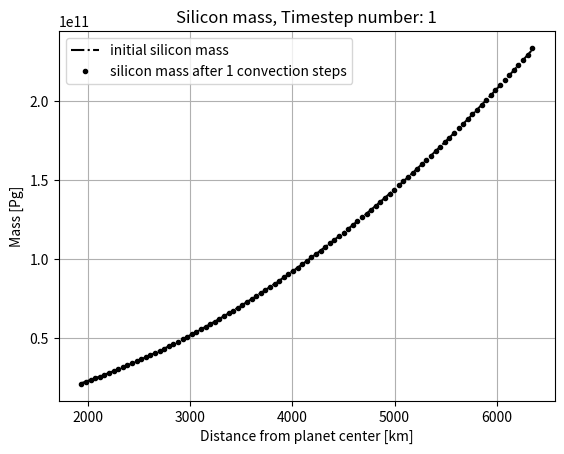
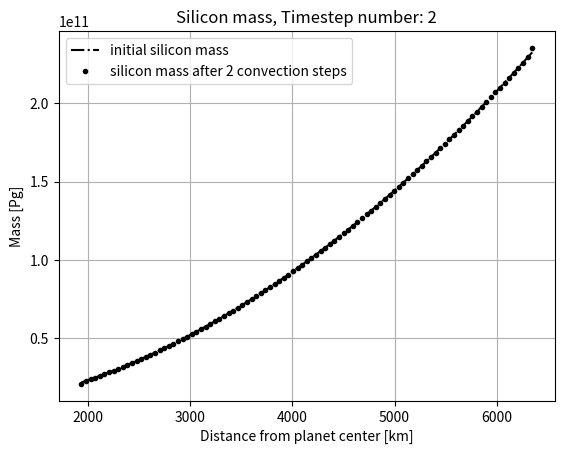
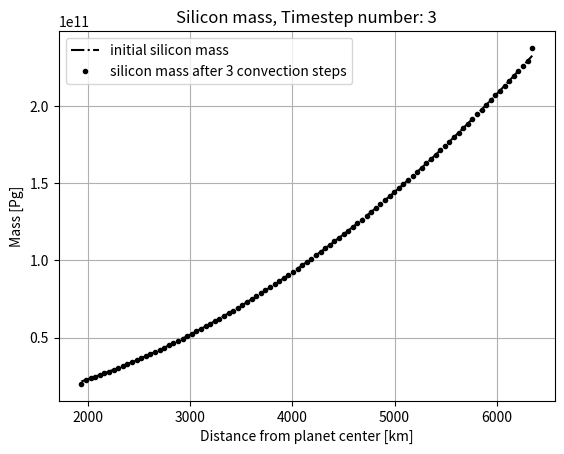
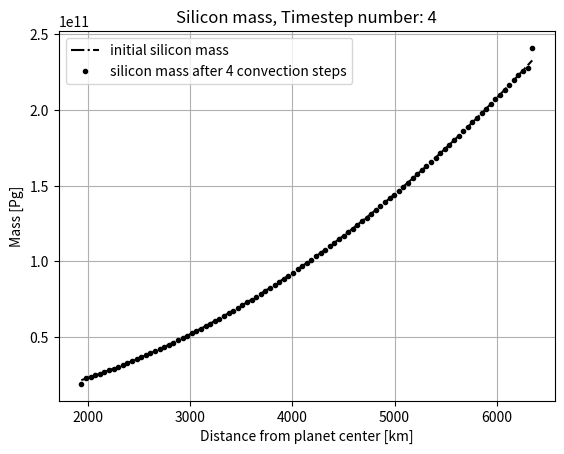
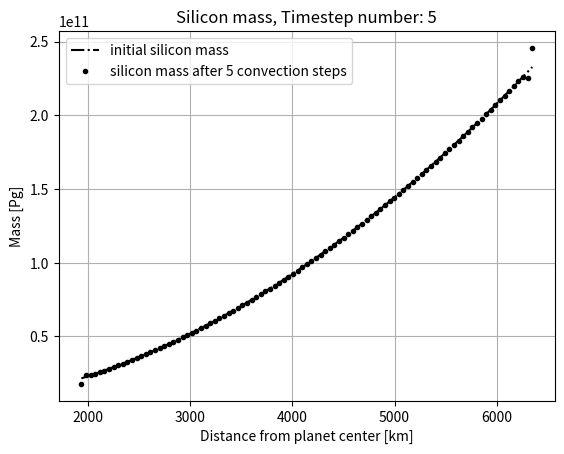
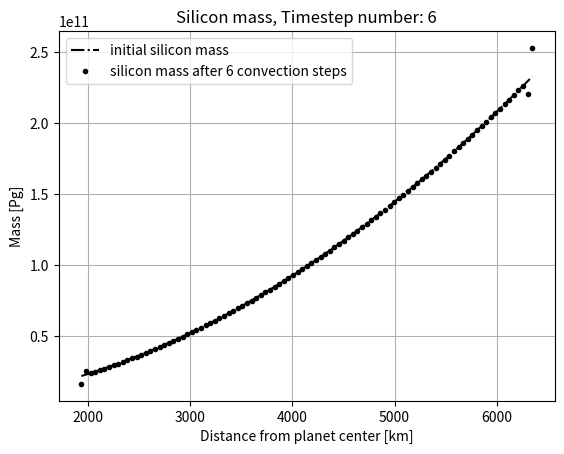
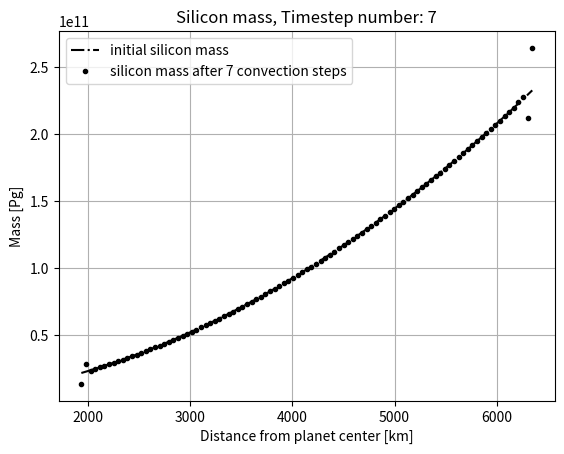
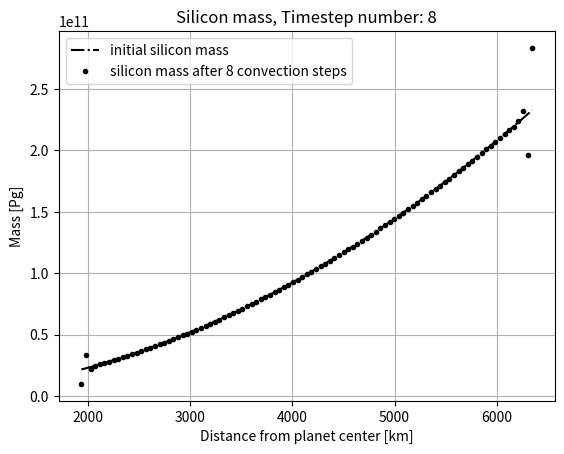
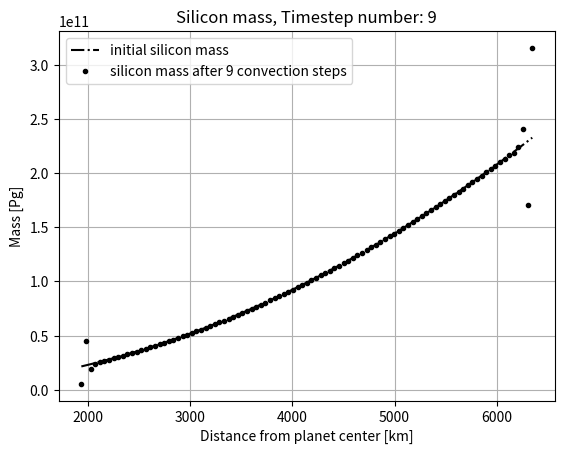
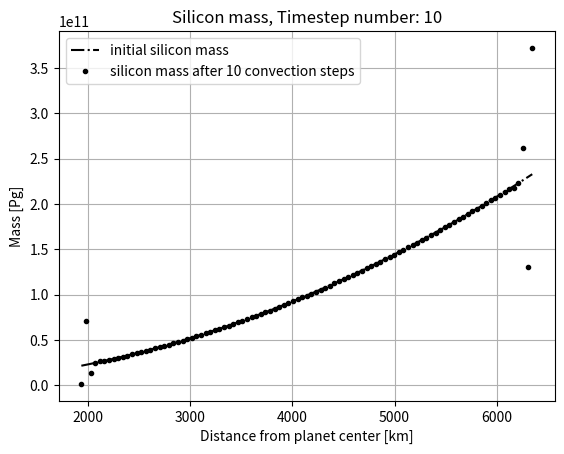
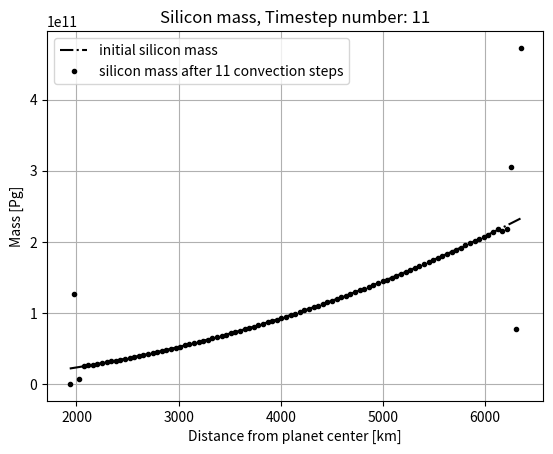
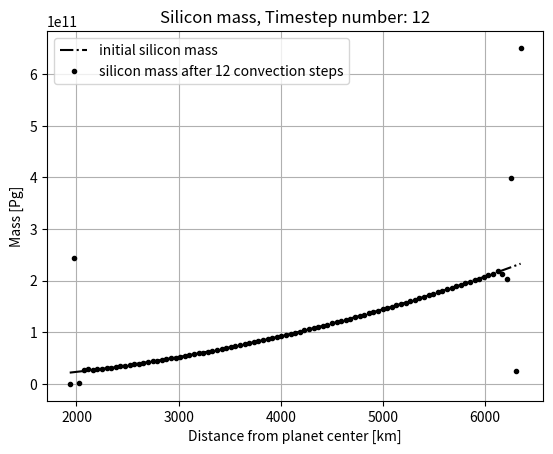
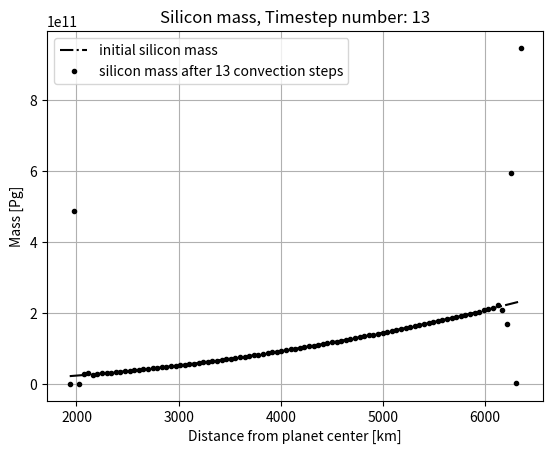
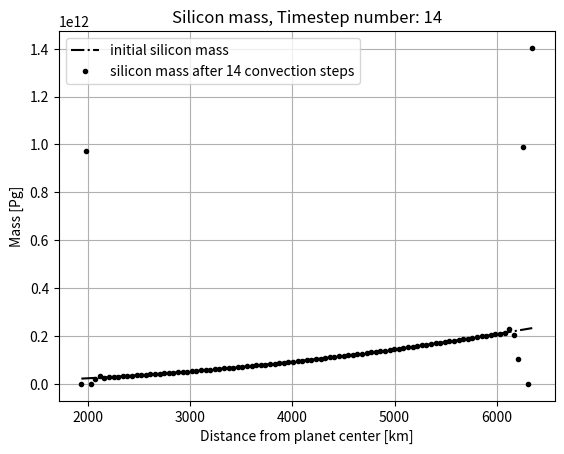
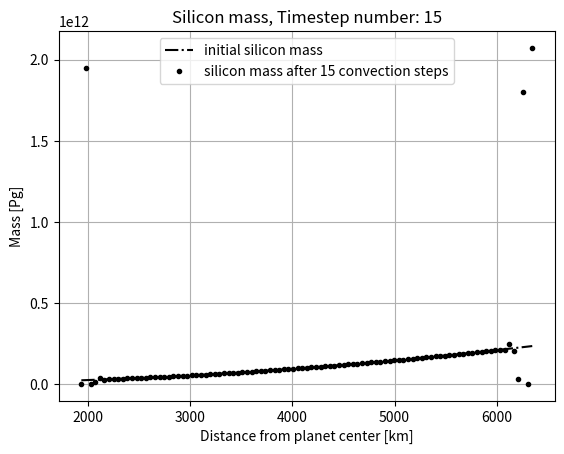
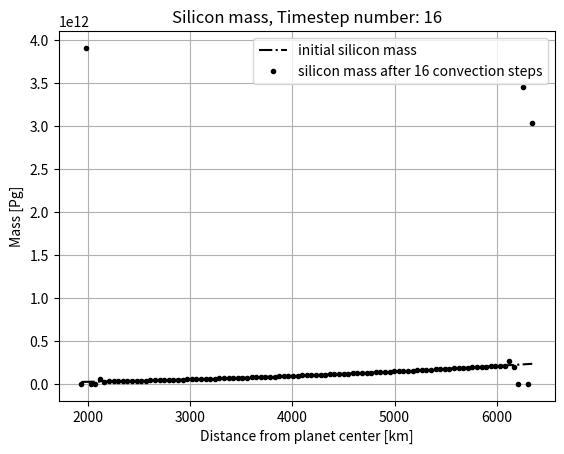

Write Python code to recreate these figures, in order.
# -*- coding: utf-8 -*-
"""
Created on Thu Apr 11 12:00:06 2024

[redacted]
"""

import numpy as np 
import matplotlib.pyplot as plt
from scipy.special import erf 
import math
import time
import matplotlib as mpl

truncnormdist = True

volatiles = np.array(['hydrogen', 'carbon', 'nitrogen', 'oxygen'])
vcolors = np.array(['c', 'r', 'g', 'b'])
irange = range(len(volatiles))

pi = np.pi
sqrtpi = np.sqrt(pi)

# units: years, km, Pg (Petagram), Kelvin
rsurf = 6371 # km
rc = rsurf*0.3 # km
magmadepth = rsurf-rc # km
vmet = 1*365.242199*86400/1e3 # km yr-1, falling speed of metal blobs
silicatedensity = 3.4 # Pg km-3
pebblemetalfrac = 0.3 # mass fraction of metal (iron) in accreted pebbles
pebblerate = 430000 # Pg yr-1, PLACEHOLDER VALUE

number_of_boundaries = 100 # set the number of boundaries between layers of the magma ocean (also includes surface and core layer boundaries)
rk, dr = np.linspace(rc, rsurf, number_of_boundaries, retstep=True) # value of the spherical coordinate r at each layer boundary
delrk = np.array([rk[:-1]-r for r in rk[:-1]]) # matrix delrk[k, k'] with elements rk' - rk for all ordered pairs (rk', rk). 

# convection
Dmin = 0.2*365.242199*86400/1e6 # km2 yr-1, PLACEHOLDER value stolen from AnatomyI for Vesta values
Dmax = Dmin*1e3 # "2 to 3 orders of magnitude greater than for Vesta"
cspread = 1 # allow the 1 std diffusion of particles from one layer to maximally spread _ layers
stdmax = cspread*dr # km
dt = stdmax**2/(2*Dmax) # years, set the timestep long enough that std spread is at most _ layers
stdmin = np.sqrt(2*Dmin*dt) # km

number_of_layers = number_of_boundaries-1
layercenters = rk[:-1]+dr/2 # create array of distances from planetary center to center of each magma ocean sublayer
layervolumes = 4*pi*(rk[1:]**3-rk[:-1]**3) # calculate the volume of each layer
pressures = np.zeros(number_of_layers) # set the pressure in each layer
temperatures = np.zeros(number_of_layers) # set the temperature in each layer
fi0 = 0.1*np.array([1/2,1/3,1/4,1/5]) # initial mass fraction of volatiles, PLACEHOLDER
Pi0 = np.array([5, 300, 10, 100])
Pik0 = np.array([P0*np.ones_like(layercenters) for P0 in Pi0]) # nominal values, PLACEHOLDER. 

M0 = silicatedensity*layervolumes # mass of layer k, Pg PLACEHOLDER
vmasses = np.array([[f0*M for M in M0] for f0 in fi0]) # total mass of volatiles in each layer, Mik, [Pg]. PLACEHOLDER
Mmet = pebblerate*pebblemetalfrac*dr/vmet # constant mass [Pg] for the metal in any one layer resulting from isotropic accretion with constant falling speed. 
massfrac = Mmet/M0 # Metal silicate fraction in each magma ocean sublayer
vmassinmet = vmasses*(1+1/(massfrac*Pik0))**(-1)

#------------------------------------------------------------------------------
def massfromconvection(masses, sigmak, metsilfrac=0, Pik=0): # function for computing new masses (of any element) in each magma ocean sublayer resulting from convection after a timestep dt 
    konlyfactor = masses/2*(metsilfrac*Pik+1)**(-1)*sigmak/dr # compute factor that depends only on previous layer (index k)
    # compute the arguments for the function in the mass transfer equation
    x = delrk/sigmak
    xplus = (delrk+dr)/sigmak
    xminus = (delrk-dr)/sigmak
    kprimefactor = xplus*erf(xplus)-2*x*erf(x)+xminus*erf(xminus)+np.exp(-xplus**2)/sqrtpi-2*np.exp(-x**2)/sqrtpi+np.exp(-xminus**2)/sqrtpi # compute the factor depending on the new layer (index k')
    Mkprimek = konlyfactor*kprimefactor # matrix ([k, k'] format) of how mass from layer k has spread to layers k'
    if truncnormdist:
        Mkprimek *= masses/np.sum(Mkprimek, axis=1) # sum over all k' and upscale so that mass is conserved. FLAG HERE
    Mkprime = np.sum(Mkprimek, axis=0) # compute mass in new layer k' as sum of mass contribution from each other layer k. (Axis = 0 is the k index axis).
    if not truncnormdist:
        Mkprime += masses-np.sum(Mkprimek, axis=1) # add back the mass that was lost
    return Mkprime

starttime = time.time()

Msil = np.copy(M0)
for j in range(100):
    Msil = massfromconvection(Msil, stdmax, massfrac, 0)
    massfrac = Mmet/Msil
    vmasses = np.array([massfromconvection(vmasses[i], stdmax, massfrac, Pik0[i])+vmassinmet[i] for i in irange]) # PLACEHOLDER, the added massfrac*vmass term corresponds to metal deposition speed = 0. 
    vmassinmet = vmasses*(1+1/(massfrac*Pik0))**(-1)

    plt.figure()
    plt.plot(layercenters, M0, '-.', color='k', label='initial silicon mass')
    plt.plot(layercenters, Msil, '.', color='k', label='silicon mass after '+str(j+1)+' convection steps')
    plt.legend()
    plt.grid()
    plt.xlabel('Distance from planet center [km]')
    plt.ylabel('Mass [Pg]')
    plt.title('Silicon mass, Timestep number: '+str(j+1))
    
    # plt.figure()
    # ax = plt.gca()
    # ax.set_prop_cycle('color', vcolors)
    # plt.plot(layercenters, np.matrix.transpose(vmasses), '.',label=volatiles)
    # plt.legend()
    # plt.grid()
    # plt.xlabel('Distance from planet center [km]')
    # plt.ylabel('Mass [Pg]')
    # plt.title('Volatile masses, Timestep number: '+str(j+1))

endtime = time.time()
timeelapsed = endtime-starttime

#---------------------------------Legacy---------------------------------------
# # sampling for future approximation of erf(x)
# def A(x): # one part of upper limit for the difference |x-x'| 
#     return sqrtpi/2*erf(abs(x))*np.exp(x**2)

# def B(x): # other part of upper limit for the difference |x-x'|
#     return 1/(2*abs(x))

# def U(x): # upper limit function for the difference |x-x'|, MIGHT NOT BE NEEDED
#     Uelement = (A(x), B(x))
#     return np.min(Uelement, axis=0)

# def linearsampling(Stdmin=stdmin, Stdmax=stdmax, drmin=dr, drmax=magmadepth): # find at what values the error function has to be sampled at to have good coverage
#     stepsize = min(A(drmin/Stdmax), B(drmax/Stdmin))
#     xprimes = np.arange(drmin/Stdmax, drmax/Stdmin, stepsize)
#     return np.append(xprimes, xprimes[-1]+stepsize)

# def taylorerf(x, erfsample, exponentialsample, fractionsample): # Taylor expansion of error expansion
#     quit 

# number_of_terms = 6 # number of terms of the Taylor expansion to include
# xprime = linearsampling(drmax=5*dr) # PLACEHOLDER, sampling has to be smarter. 
# erfxprime = erf(xprime) # sampled values for erf(x')
# eminusxprimesquared = np.exp(-xprime**2) # sampled values for e^(-x'^2)
# jmatrix = np.array([[(-2*x)**j/math.factorial(j+1) for j in range(1, number_of_terms-1)] for x in xprime]) # calculates [(-2x')^1/(2!), (-2x')^2/(3!), ...] for all x'

# plt.figure() Plotting the upper bound function in the sampling domain
# plt.loglog(xprime, A(xprime),'.',color='r')
# plt.loglog(xprime, B(xprime), '.',color='b')
# plt.axis([xprime[0], xprime[-1], B(xprime[-1]), B(xprime[0])])